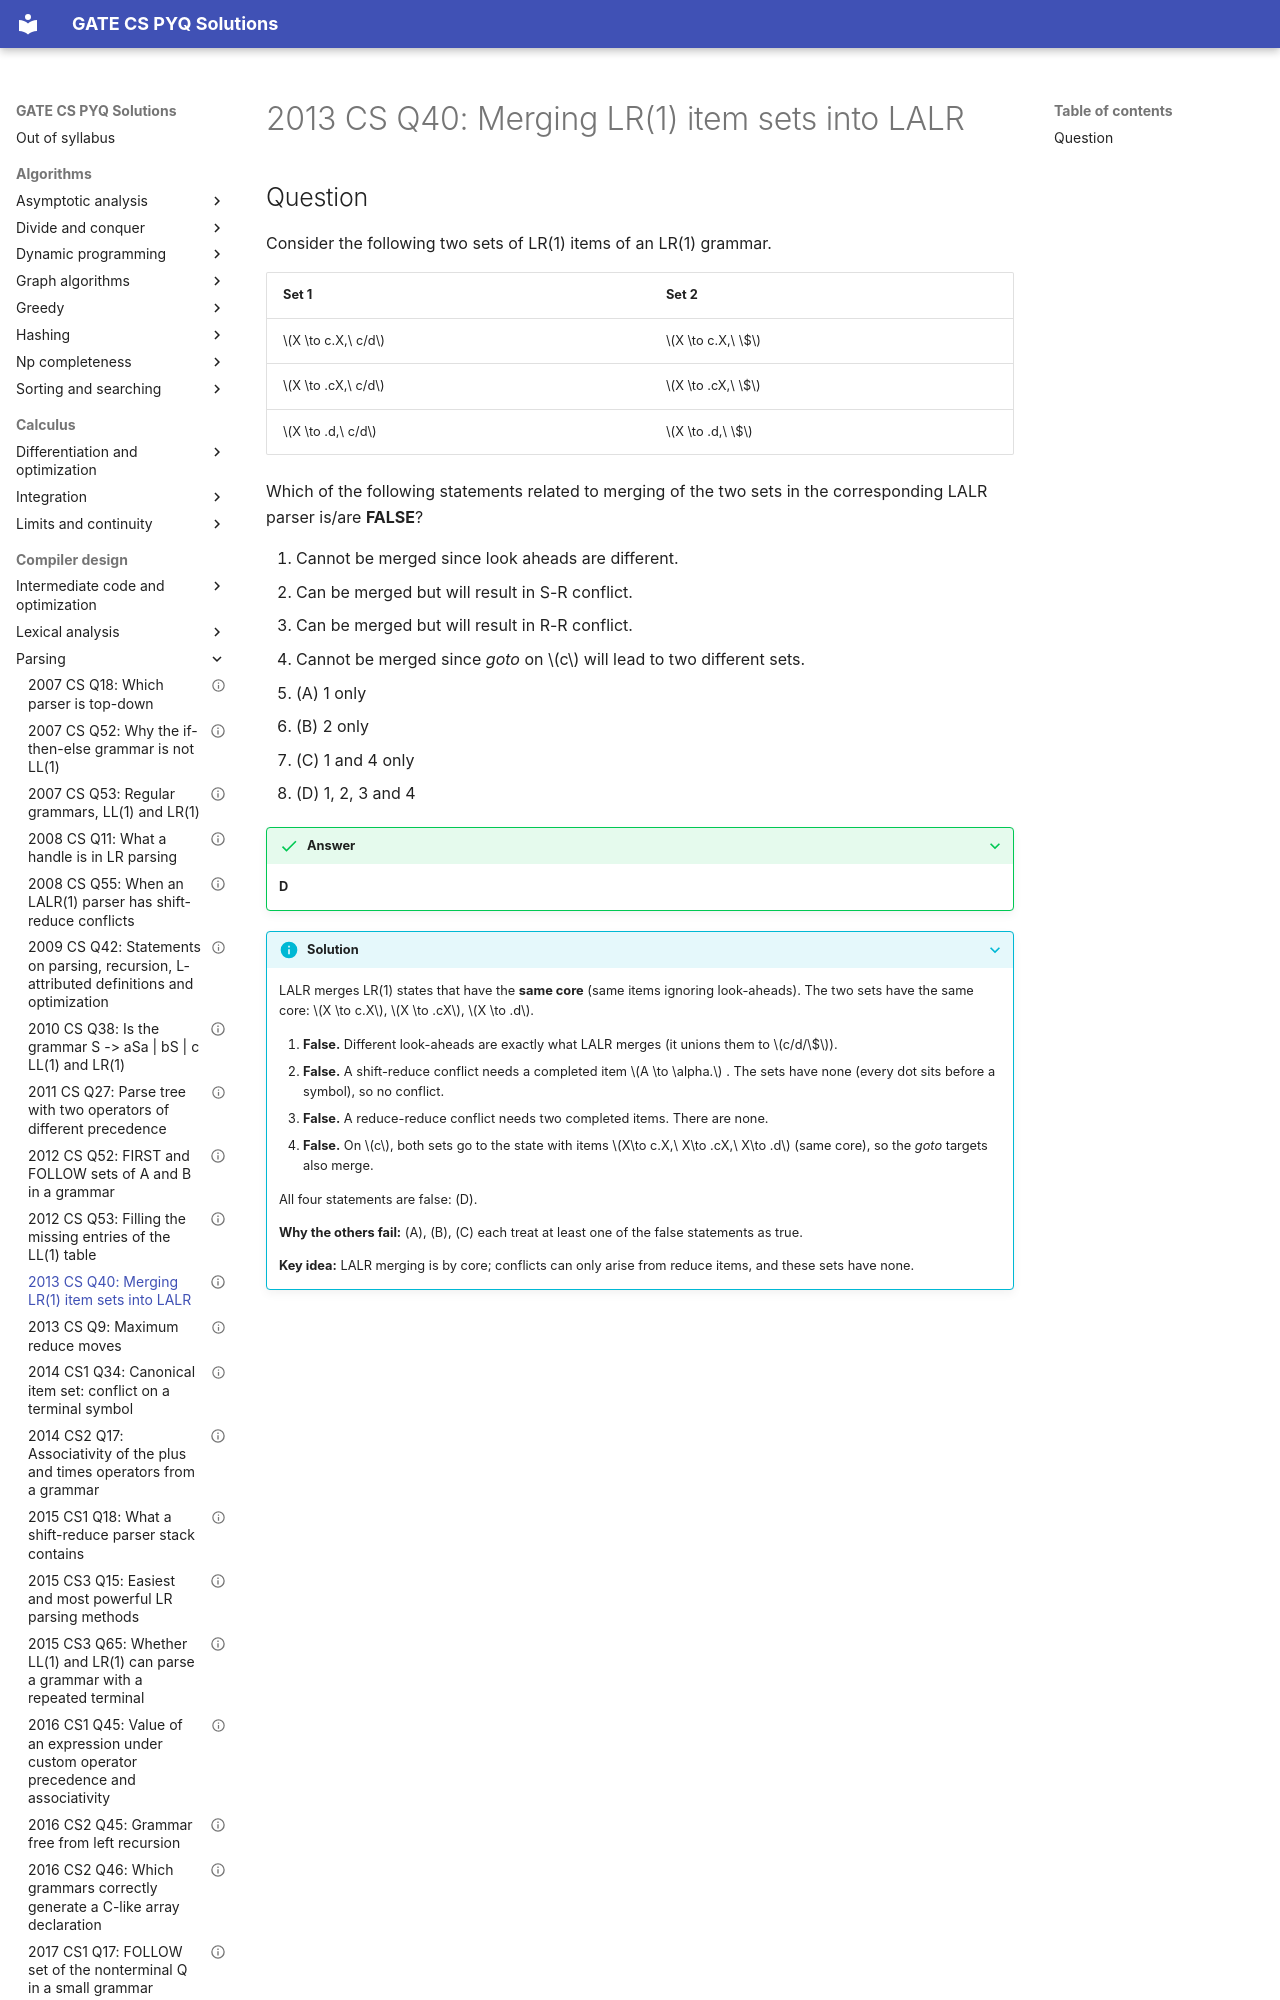

repository: saheenusman/GATE-PYQs · page: compiler-design/parsing/2013-set1-q40/index.html · generator: mkdocs

---
title: "2013 CS Q40: Merging LR(1) item sets into LALR"
year: 2013
set: 1
paper: CS
q_no: 40
subject: compiler-design
topic: parsing
also: []
marks: 2
type: MCQ
official_answer: "D"
status: verified
---

# 2013 CS Q40: Merging LR(1) item sets into LALR
